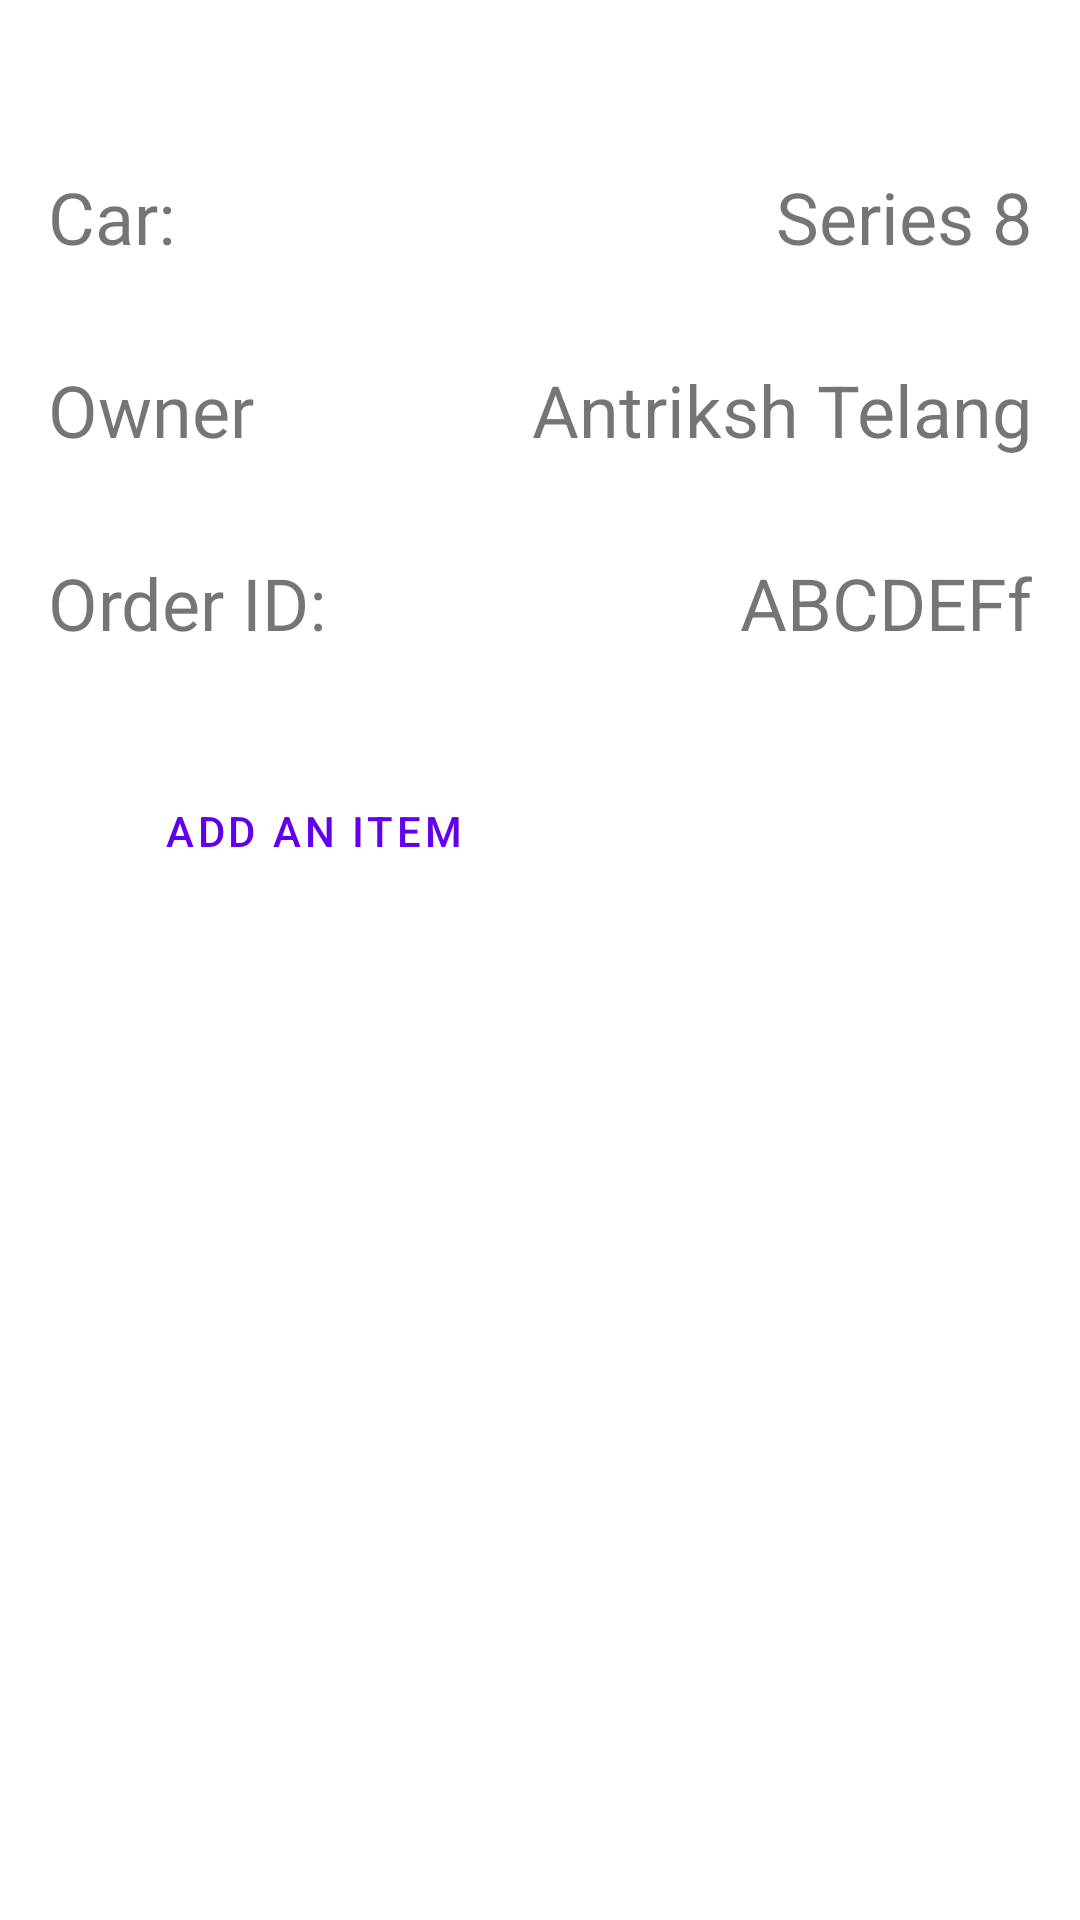

Here is an Android app screen rendered from its layout file. Give the layout XML and the strings, colors and styles it references.
<!-- AndroidManifest.xml: application theme Theme.GarepairAdmin -->
<!-- res/layout/activity_order_status.xml -->
<?xml version="1.0" encoding="utf-8"?>
<androidx.constraintlayout.widget.ConstraintLayout xmlns:android="http://schemas.android.com/apk/res/android"
    xmlns:app="http://schemas.android.com/apk/res-auto"
    xmlns:tools="http://schemas.android.com/tools"
    android:layout_width="match_parent"
    android:layout_height="match_parent"
    tools:context=".OrderStatusActivity">

        <LinearLayout
            android:id="@+id/order_summary_linear"
            android:layout_marginTop="40dp"
            app:layout_constraintStart_toStartOf="parent"
            app:layout_constraintTop_toTopOf="parent"
            android:orientation="vertical"
            android:layout_width="match_parent"
            android:layout_height="wrap_content">
            <RelativeLayout
                android:layout_width="match_parent"
                android:layout_height="wrap_content">

                <TextView
                    android:fontFamily="@font/work_sans_extra_bold_regular"
                    android:layout_margin="16dp"
                    android:id="@+id/name_of_car_head"
                    android:textSize="24sp"
                    android:layout_width="wrap_content"
                    android:layout_height="wrap_content"
                    android:text="Car:"/>

                <TextView
                    android:layout_margin="16dp"
                    android:id="@+id/name_of_car"
                    android:layout_alignParentEnd="true"
                    android:textSize="24sp"
                    android:layout_width="wrap_content"
                    android:layout_height="wrap_content"
                    android:text="Series 8"/>


            </RelativeLayout>
            <RelativeLayout
                android:layout_width="match_parent"
                android:layout_height="wrap_content">

                <TextView
                    android:fontFamily="@font/work_sans_extra_bold_regular"
                    android:textSize="24sp"
                    android:id="@+id/name_of_owner_head"
                    android:layout_width="wrap_content"
                    android:layout_height="wrap_content"
                    android:layout_margin="16dp"
                    android:text="Owner"/>

                <TextView
                    android:textSize="24sp"
                    android:layout_alignParentEnd="true"
                    android:id="@+id/name_of_owner"
                    android:layout_width="wrap_content"
                    android:layout_height="wrap_content"
                    android:layout_margin="16dp"
                    android:text="Antriksh Telang"/>


            </RelativeLayout>
            <RelativeLayout
                android:layout_width="match_parent"
                android:layout_height="wrap_content"
                android:orientation="horizontal">

                <TextView
                    android:fontFamily="@font/work_sans_extra_bold_regular"
                    android:id="@+id/id_of_order_head"
                    android:textSize="24sp"
                    android:layout_margin="16dp"
                    android:layout_width="wrap_content"
                    android:layout_height="wrap_content"
                    android:text="Order ID:"/>

                <TextView
                    android:id="@+id/id_of_order"
                    android:layout_alignParentEnd="true"
                    android:textSize="24sp"
                    android:layout_margin="16dp"
                    android:layout_width="wrap_content"
                    android:layout_height="wrap_content"
                    android:text="ABCDEFf"/>
            </RelativeLayout>
        </LinearLayout>

    <LinearLayout
        android:layout_marginTop="20dp"
        android:gravity="center_horizontal"
        android:id="@+id/action_linear"
        android:layout_width="match_parent"
        android:layout_height="wrap_content"
        app:layout_constraintTop_toBottomOf="@id/order_summary_linear">

        <Button
            android:id="@+id/add_item"
            android:layout_width="wrap_content"
            android:layout_height="wrap_content"
            android:text="Add an Item"
            android:layout_marginEnd="10dp"
            style="?attr/materialButtonOutlinedStyle" />

        <Button
            android:layout_marginStart="10dp"
            android:id="@+id/change_car"
            android:layout_width="wrap_content"
            android:layout_height="wrap_content"
            android:text="Change Car"
            style="?attr/materialButtonStyle" />


    </LinearLayout>


    <androidx.recyclerview.widget.RecyclerView
        app:layout_constraintTop_toBottomOf="@id/action_linear"
        android:layout_marginTop="40dp"
        android:layout_width="match_parent"
        tools:listitem="@layout/service_item_layout"
        app:layout_constraintBottom_toBottomOf="parent"
        android:layout_height="0dp"/>
</androidx.constraintlayout.widget.ConstraintLayout>
<!-- res/layout/service_item_layout.xml (included above) -->
<?xml version="1.0" encoding="utf-8"?>
<RelativeLayout
    xmlns:android="http://schemas.android.com/apk/res/android" android:layout_width="match_parent"
    android:layout_height="wrap_content"
    android:layout_marginBottom="20dp">

    <ImageView
        android:id="@+id/service_imageView"
        android:background="#E4D5D5"
        android:layout_width="60dp"
        android:layout_margin="16dp"
        android:layout_height="60dp"/>

    <LinearLayout
        android:layout_toStartOf="@id/status_of_service"
        android:layout_centerVertical="true"
        android:layout_width="wrap_content"
        android:layout_height="wrap_content"
        android:orientation="vertical"
        android:layout_toEndOf="@id/service_imageView">

        <TextView
            android:text="Basic Service"
            android:textSize="22sp"
            android:fontFamily="@font/work_sans_extra_bold_regular"
            android:layout_width="wrap_content"
            android:layout_height="wrap_content"
            android:id="@+id/service_name"/>

        <TextView
            android:text="sdfsdfdf234"
            android:layout_width="wrap_content"
            android:layout_height="wrap_content"
            android:id="@+id/price_textView"/>

    </LinearLayout>

    <com.google.android.material.button.MaterialButton
        android:id="@+id/status_of_service"
        android:textSize="16sp"
        android:layout_width="wrap_content"
        android:layout_height="wrap_content"
        android:text="Mark as done"
        android:layout_centerVertical="true"
        android:layout_alignParentEnd="true"
        android:layout_marginEnd="16dp"/>


</RelativeLayout>
<!-- resources referenced by this layout -->
<resources>
  <style name="Theme.GarepairAdmin" parent="Theme.MaterialComponents.DayNight.DarkActionBar">
          
          <item name="colorPrimary">@color/purple_500</item>
          <item name="colorPrimaryVariant">@color/purple_700</item>
          <item name="colorOnPrimary">@color/white</item>
          
          <item name="colorSecondary">@color/teal_200</item>
          <item name="colorSecondaryVariant">@color/teal_700</item>
          <item name="colorOnSecondary">@color/black</item>
          
          <item name="android:statusBarColor" tools:targetApi="l">?attr/colorPrimaryVariant</item>
          
      </style>
  <!-- not gathered from this repository: default colours our renderer supplied (Android Studio template values) -->
  <color name="purple_500">#FF6200EE</color>
  <color name="purple_700">#FF3700B3</color>
  <color name="teal_200">#FF03DAC5</color>
  <color name="teal_700">#FF018786</color>
  <color name="black">#FF000000</color>
  <color name="white">#FFFFFFFF</color>
</resources>
